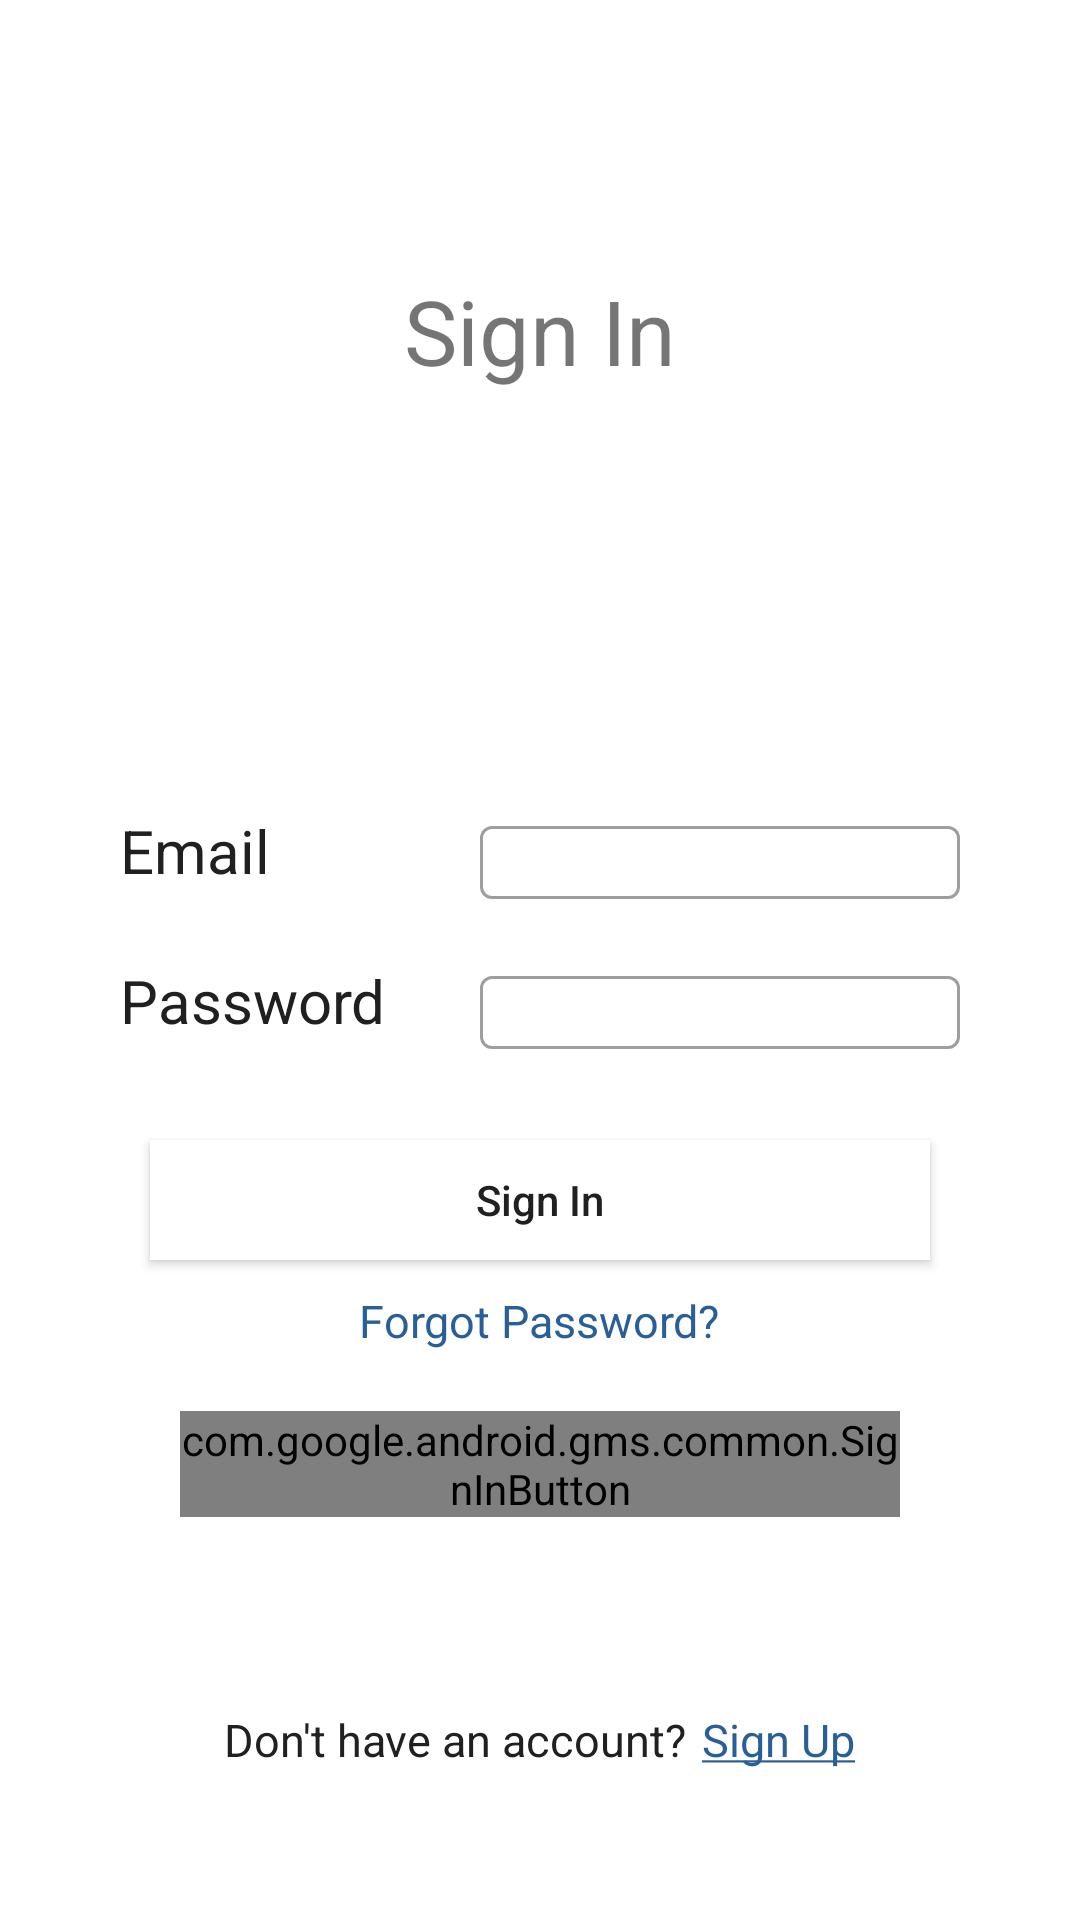

Reconstruct the res/layout file that produces this screen, plus the resources it refers to.
<!-- AndroidManifest.xml: application theme Theme.TelehealthApp -->
<!-- res/layout/fragment_sign_in.xml -->
<?xml version="1.0" encoding="utf-8"?>
<FrameLayout xmlns:android="http://schemas.android.com/apk/res/android"
    xmlns:tools="http://schemas.android.com/tools"
    android:layout_width="match_parent"
    android:layout_height="match_parent"
    xmlns:app="http://schemas.android.com/apk/res-auto"
    tools:context=".fragments.SignInFragment">


    <RelativeLayout
        android:layout_width="match_parent"
        android:layout_height="match_parent"
        android:padding="@dimen/layout_padding">

        <ProgressBar
            android:id="@+id/signInLoader"
            android:layout_width="50dp"
            android:layout_height="50dp"
            android:layout_centerInParent="true"
            android:visibility="invisible" />

        <TextView
            android:id="@+id/signInLayout"
            android:layout_width="wrap_content"
            android:layout_height="wrap_content"
            android:layout_centerHorizontal="true"
            android:text="@string/sign_in"
            android:layout_marginTop="50dp"
            android:textSize="@dimen/layout_name" />

        <LinearLayout
            android:id="@+id/singInLinearLayout"
            android:layout_width="match_parent"
            android:layout_height="wrap_content"
            android:layout_centerVertical="true"
            android:orientation="vertical">

            <RelativeLayout
                android:layout_width="match_parent"
                android:layout_height="wrap_content"
                android:orientation="horizontal">

                <TextView
                    android:id="@+id/tvloginEmail"
                    android:layout_width="wrap_content"
                    android:layout_height="wrap_content"
                    android:layout_marginEnd="20dp"
                    android:text="@string/email"
                    android:textColor="@color/black"
                    android:textSize="@dimen/form_text" />

                <com.google.android.material.textfield.TextInputLayout
                    android:id="@+id/textFieldLoginEmail"
                    style="@style/Widget.MaterialComponents.TextInputLayout.OutlinedBox"
                    android:layout_width="@dimen/edit_text"
                    android:layout_height="wrap_content"
                    android:layout_alignParentEnd="true"
                    android:layout_centerVertical="true"
                    app:errorEnabled="true"
                    android:padding="0dp">

                    <com.google.android.material.textfield.TextInputEditText
                        android:id="@+id/etLoginEmail"
                        android:layout_width="@dimen/edit_text"
                        android:layout_height="wrap_content"
                        android:importantForAutofill="no"
                        android:inputType="textEmailAddress"
                        android:paddingStart="0dp"
                        android:paddingTop="2dp"
                        android:paddingEnd="0dp"
                        android:paddingBottom="2dp"
                        android:textColor="@color/black"
                        android:textSize="15sp" />

                </com.google.android.material.textfield.TextInputLayout>

            </RelativeLayout>

            <RelativeLayout
                android:layout_width="match_parent"
                android:layout_height="wrap_content"
                android:orientation="horizontal">

                <TextView
                    android:id="@+id/tvloginPassword"
                    android:layout_width="wrap_content"
                    android:layout_height="wrap_content"
                    android:autoSizeMaxTextSize="20sp"
                    android:autoSizeMinTextSize="15sp"
                    android:autoSizeTextType="uniform"
                    android:text="@string/password"
                    android:textColor="@color/black"
                    android:textSize="@dimen/form_text" />

                <com.google.android.material.textfield.TextInputLayout
                    android:id="@+id/textFieldLoginPassword"
                    style="@style/Widget.MaterialComponents.TextInputLayout.OutlinedBox"
                    android:layout_width="@dimen/edit_text"
                    android:layout_height="wrap_content"
                    android:layout_alignParentEnd="true"
                    android:layout_centerVertical="true"
                    app:errorEnabled="true"
                    android:gravity="end|center_vertical"
                    android:padding="0dp">

                    <com.google.android.material.textfield.TextInputEditText
                        android:id="@+id/etLoginPassword"
                        android:layout_width="@dimen/edit_text"
                        android:layout_height="wrap_content"
                        android:importantForAutofill="no"
                        android:inputType="textPassword"
                        android:paddingStart="0dp"
                        android:paddingTop="2dp"
                        android:paddingEnd="0dp"
                        android:paddingBottom="2dp"
                        android:textColor="@color/black"
                        android:textSize="15sp" />

                </com.google.android.material.textfield.TextInputLayout>

            </RelativeLayout>


        </LinearLayout>

        <Button
            android:id="@+id/btnLogin"
            android:layout_width="match_parent"
            android:layout_height="@dimen/button_height"
            android:layout_below="@id/singInLinearLayout"
            android:layout_margin="10dp"
            android:background="@color/white"
            android:backgroundTint="@color/white"
            android:elevation="10dp"
            android:text="@string/sign_in"
            android:textAllCaps="false"
            android:textColor="@color/black" />

        <TextView
            android:id="@+id/tvLoginForgotPassword"
            android:layout_width="wrap_content"
            android:layout_height="wrap_content"
            android:layout_below="@id/btnLogin"
            android:layout_centerHorizontal="true"
            android:background="@color/white"
            android:backgroundTint="@color/white"
            android:text="@string/forgot_password"
            android:textAllCaps="false"
            android:textColor="#295F98"
            android:textSize="15sp" />

        <LinearLayout
            android:layout_width="wrap_content"
            android:layout_height="wrap_content"
            android:layout_below="@id/tvLoginForgotPassword"
            android:layout_centerHorizontal="true"
            android:layout_margin="20dp"
            android:orientation="vertical">

            <com.google.android.gms.common.SignInButton
                android:id="@+id/googleSignIn"
                android:layout_width="match_parent"
                android:layout_height="wrap_content"
                android:layout_gravity="center_horizontal" />


        </LinearLayout>

        <LinearLayout
            android:id="@+id/loginBottomLayout"
            android:layout_width="wrap_content"
            android:layout_height="wrap_content"
            android:layout_alignParentBottom="true"
            android:layout_centerHorizontal="true"
            android:layout_margin="10dp">

            <TextView
                android:id="@+id/account"
                android:layout_width="wrap_content"
                android:layout_height="wrap_content"
                android:layout_marginEnd="5dp"
                android:background="@color/white"
                android:backgroundTint="@color/white"
                android:text="@string/don_t_have_an_account"
                android:textAllCaps="false"
                android:textColor="@color/black"
                android:textSize="15sp" />

            <TextView
                android:id="@+id/tvLoginSignUp"
                android:layout_width="wrap_content"
                android:layout_height="wrap_content"
                android:background="@color/white"
                android:backgroundTint="@color/white"
                android:text="@string/sign_up_underline"
                android:textAllCaps="false"
                android:textColor="#295F98"
                android:textSize="15sp" />
        </LinearLayout>


    </RelativeLayout>


</FrameLayout>
<!-- resources referenced by this layout -->
<resources>
  <color name="black">#202020</color>
  <color name="white">#FFFFFFFF</color>
  <dimen name="button_height">40dp</dimen>
  <dimen name="edit_text">160dp</dimen>
  <dimen name="form_text">20sp</dimen>
  <dimen name="layout_name">30sp</dimen>
  <dimen name="layout_padding">40dp</dimen>
  <string name="don_t_have_an_account">Don\'t have an account?</string>
  <string name="email">Email</string>
  <string name="forgot_password">Forgot Password?</string>
  <string name="password">Password</string>
  <string name="sign_in">Sign In</string>
  <string name="sign_up_underline"><u>Sign Up</u></string>
  <style name="Theme.TelehealthApp" parent="Theme.MaterialComponents.Light.NoActionBar">
          
          <item name="colorPrimary">@color/purple_500</item>
          <item name="colorPrimaryVariant">@color/purple_700</item>
          <item name="colorOnPrimary">@color/white</item>
          
          <item name="colorSecondary">@color/teal_200</item>
          <item name="colorSecondaryVariant">@color/teal_700</item>
          <item name="colorOnSecondary">#DFDFDF</item>
  
          <item name="android:textColorPrimary">@color/black</item>
          <item name="android:textColorSecondary">@color/white</item>
          
          <item name="android:statusBarColor" tools:targetApi="l">?attr/colorPrimaryVariant</item>
          
      </style>
  <color name="purple_500">#43C1CF</color>
  <color name="purple_700">#F95259</color>
  <color name="teal_200">#FF03DAC5</color>
  <color name="teal_700">#FF018786</color>
</resources>
